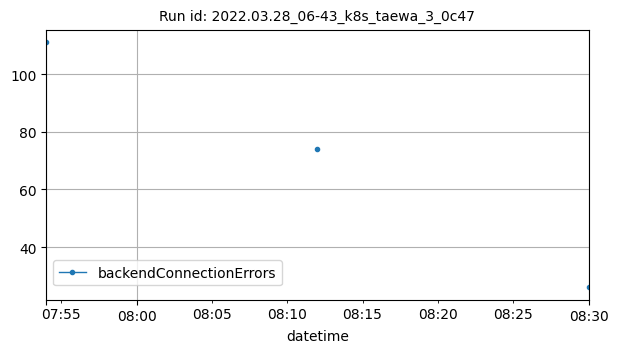

The table this chart was drawn from, first rows:
datetime, backendConnectionErrors
2022-03-28T07:54:00Z, 111
2022-03-28T08:12:00Z, 74
2022-03-28T08:30:00Z, 26
